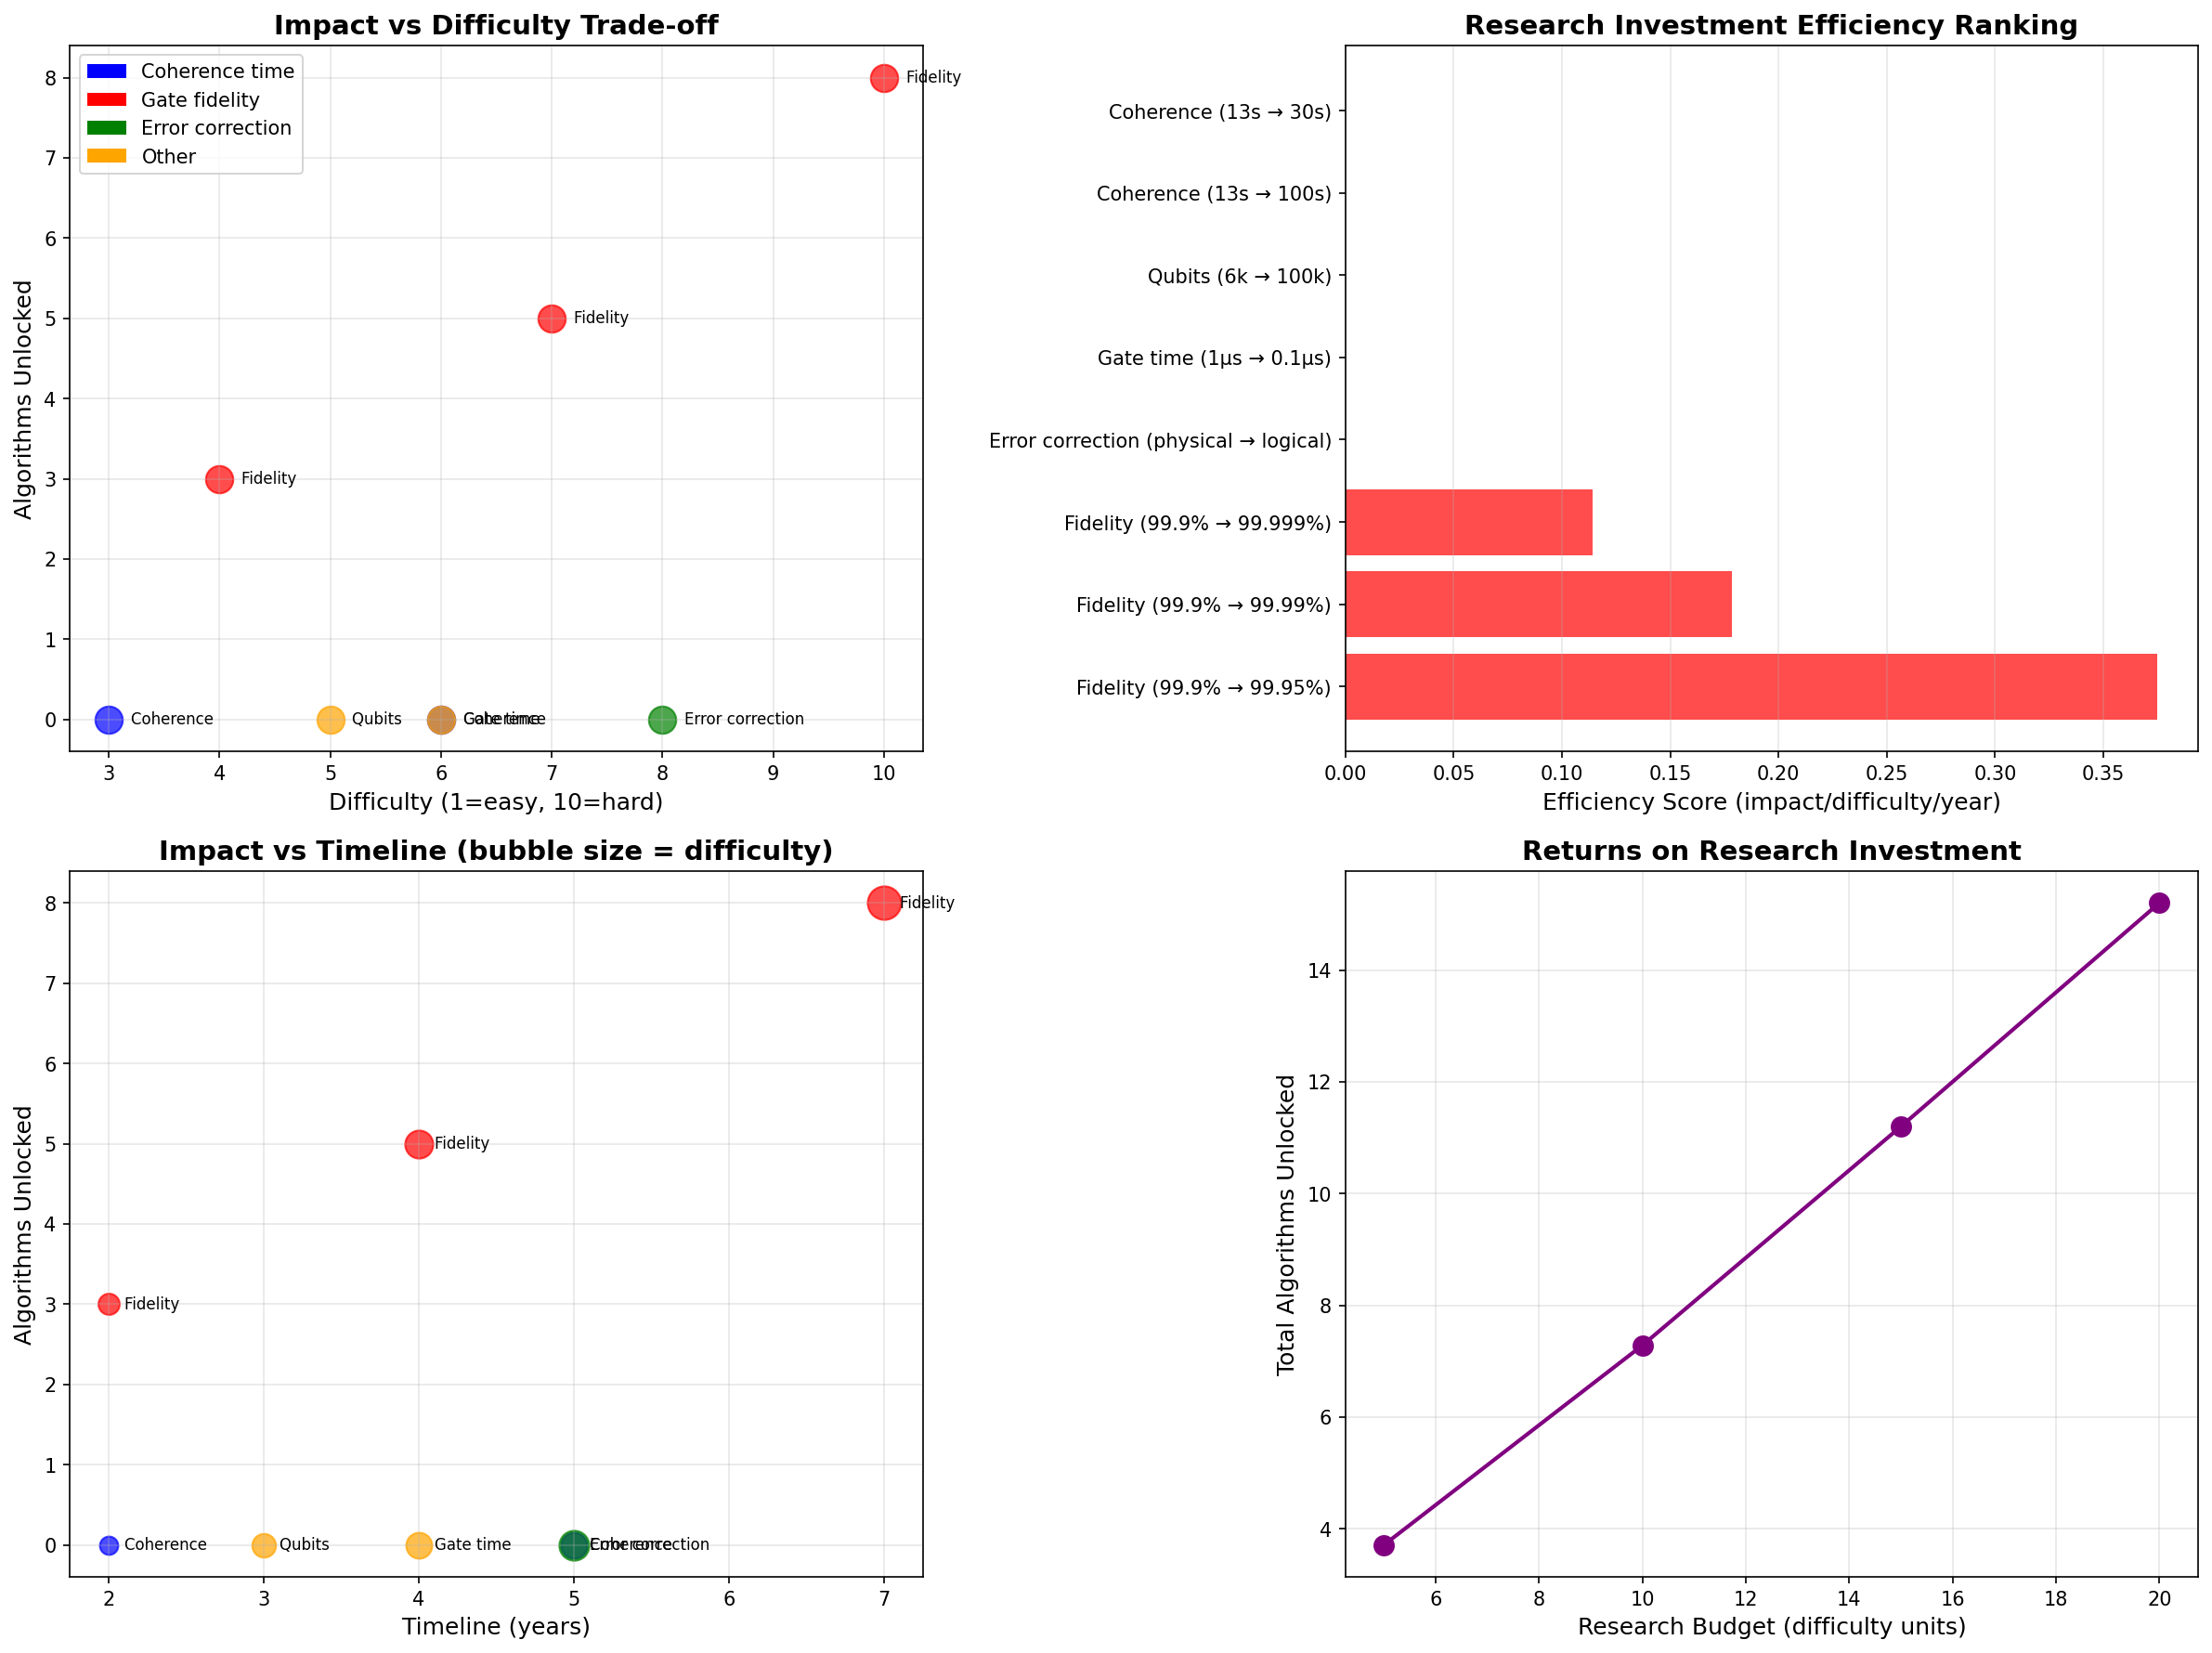

Write Python code to recreate this figure.
"""
OPTIMAL QUANTUM COMPUTING RESEARCH INVESTMENT STRATEGY

Based on analysis showing fidelity is the bottleneck, model:
1. Cost/difficulty of improving each metric
2. Impact on algorithm feasibility
3. Optimal allocation of research resources

Key insight: Not all improvements are equally valuable or equally achievable
"""

import numpy as np
import matplotlib.pyplot as plt
from coherence_threshold import ALGORITHMS, CoherenceModel
from typing import Dict, List, Tuple
import json
from datetime import datetime


class TechnologyImprovement:
    """Model a research direction with cost and impact"""

    def __init__(self, name: str, current_value: float, target_value: float,
                 difficulty: float, timeline_years: float):
        """
        Parameters:
        - name: Technology parameter being improved
        - current_value: Current achieved value (Feb 2026)
        - target_value: Target value for improvement
        - difficulty: Relative difficulty (1=easy, 10=extremely hard)
        - timeline_years: Estimated years to achieve target
        """
        self.name = name
        self.current_value = current_value
        self.target_value = target_value
        self.difficulty = difficulty
        self.timeline_years = timeline_years

    def __repr__(self):
        return f"{self.name}: {self.current_value} → {self.target_value} (difficulty={self.difficulty}, {self.timeline_years}yr)"


# Define improvement scenarios
IMPROVEMENTS = {
    # Coherence time improvements
    "coherence_conservative": TechnologyImprovement(
        "Coherence (13s → 30s)", 13.0, 30.0, difficulty=3, timeline_years=2
    ),
    "coherence_ambitious": TechnologyImprovement(
        "Coherence (13s → 100s)", 13.0, 100.0, difficulty=6, timeline_years=5
    ),

    # Gate fidelity improvements
    "fidelity_incremental": TechnologyImprovement(
        "Fidelity (99.9% → 99.95%)", 0.999, 0.9995, difficulty=4, timeline_years=2
    ),
    "fidelity_modest": TechnologyImprovement(
        "Fidelity (99.9% → 99.99%)", 0.999, 0.9999, difficulty=7, timeline_years=4
    ),
    "fidelity_aggressive": TechnologyImprovement(
        "Fidelity (99.9% → 99.999%)", 0.999, 0.99999, difficulty=10, timeline_years=7
    ),

    # Qubit count (less relevant for near-term)
    "qubits_scale": TechnologyImprovement(
        "Qubits (6k → 100k)", 6000, 100000, difficulty=5, timeline_years=3
    ),

    # Gate speed improvements
    "gate_speed": TechnologyImprovement(
        "Gate time (1μs → 0.1μs)", 1.0, 0.1, difficulty=6, timeline_years=4
    ),

    # Quantum error correction (enables logical qubits)
    "error_correction": TechnologyImprovement(
        "Error correction (physical → logical)", 0, 1, difficulty=8, timeline_years=5
    ),
}


def compute_impact(improvement: TechnologyImprovement, base_fidelity=0.999,
                  base_coherence=13.0, base_gate_time=1.0) -> Dict:
    """
    Compute impact of an improvement on algorithm feasibility

    Returns: {
        "algorithms_unlocked": int,
        "impact_per_difficulty": float,
        "impact_per_year": float,
        "unlocked_categories": dict
    }
    """

    # Baseline model
    model_baseline = CoherenceModel(gate_time_us=base_gate_time, gate_fidelity=base_fidelity)
    n_baseline = sum(1 for a in ALGORITHMS if model_baseline.is_feasible(a, base_coherence, safety_factor=3.0)[0])

    # Model after improvement
    new_fidelity = base_fidelity
    new_coherence = base_coherence
    new_gate_time = base_gate_time

    if "Coherence" in improvement.name:
        new_coherence = improvement.target_value
    elif "Fidelity" in improvement.name:
        new_fidelity = improvement.target_value
    elif "Gate time" in improvement.name:
        new_gate_time = improvement.target_value

    model_improved = CoherenceModel(gate_time_us=new_gate_time, gate_fidelity=new_fidelity)
    n_improved = sum(1 for a in ALGORITHMS if model_improved.is_feasible(a, new_coherence, safety_factor=3.0)[0])

    unlocked = n_improved - n_baseline

    # Count by category
    unlocked_by_category = {}
    for algo in ALGORITHMS:
        old = model_baseline.is_feasible(algo, base_coherence, safety_factor=3.0)[0]
        new = model_improved.is_feasible(algo, new_coherence, safety_factor=3.0)[0]
        if new and not old:
            unlocked_by_category[algo.category] = unlocked_by_category.get(algo.category, 0) + 1

    return {
        "algorithms_unlocked": unlocked,
        "impact_per_difficulty": unlocked / improvement.difficulty,
        "impact_per_year": unlocked / improvement.timeline_years,
        "efficiency_score": unlocked / (improvement.difficulty * improvement.timeline_years),
        "unlocked_categories": unlocked_by_category,
    }


def optimize_portfolio(budget_difficulty: float = 10.0) -> List[Tuple[str, float]]:
    """
    Find optimal allocation of research resources (greedy algorithm)

    Budget is in "difficulty units" (total research effort)
    Returns: List of (improvement_name, allocation) tuples
    """

    # Compute impact for each improvement
    impacts = {name: compute_impact(imp) for name, imp in IMPROVEMENTS.items()}

    # Sort by efficiency (impact per difficulty-year)
    sorted_improvements = sorted(
        impacts.items(),
        key=lambda x: x[1]["efficiency_score"],
        reverse=True
    )

    # Greedy allocation
    portfolio = []
    remaining_budget = budget_difficulty
    total_unlocked = 0

    for imp_name, impact in sorted_improvements:
        imp = IMPROVEMENTS[imp_name]
        cost = imp.difficulty

        if cost <= remaining_budget:
            portfolio.append((imp_name, 1.0))  # Full investment
            remaining_budget -= cost
            total_unlocked += impact["algorithms_unlocked"]
        elif remaining_budget > 0:
            fraction = remaining_budget / cost
            portfolio.append((imp_name, fraction))
            remaining_budget = 0
            total_unlocked += impact["algorithms_unlocked"] * fraction
            break

    return portfolio, total_unlocked


def visualize_investment_landscape():
    """Create comprehensive visualization of research investment options"""

    fig, axes = plt.subplots(2, 2, figsize=(16, 12))

    # Compute all impacts
    impacts = {name: compute_impact(imp) for name, imp in IMPROVEMENTS.items()}

    # Plot 1: Impact vs Difficulty
    ax = axes[0, 0]

    names = list(IMPROVEMENTS.keys())
    difficulties = [IMPROVEMENTS[n].difficulty for n in names]
    unlocked = [impacts[n]["algorithms_unlocked"] for n in names]
    colors = ['blue' if 'Coherence' in IMPROVEMENTS[n].name
             else 'red' if 'Fidelity' in IMPROVEMENTS[n].name
             else 'green' if 'Error' in IMPROVEMENTS[n].name
             else 'orange' for n in names]

    for i, name in enumerate(names):
        ax.scatter(difficulties[i], unlocked[i], s=200, alpha=0.7, color=colors[i])
        ax.text(difficulties[i] + 0.2, unlocked[i], IMPROVEMENTS[name].name.split('(')[0],
               fontsize=8, verticalalignment='center')

    ax.set_xlabel('Difficulty (1=easy, 10=hard)', fontsize=12)
    ax.set_ylabel('Algorithms Unlocked', fontsize=12)
    ax.set_title('Impact vs Difficulty Trade-off', fontsize=14, fontweight='bold')
    ax.grid(True, alpha=0.3)

    # Add legend
    from matplotlib.patches import Patch
    legend_elements = [
        Patch(facecolor='blue', label='Coherence time'),
        Patch(facecolor='red', label='Gate fidelity'),
        Patch(facecolor='green', label='Error correction'),
        Patch(facecolor='orange', label='Other'),
    ]
    ax.legend(handles=legend_elements, fontsize=10)

    # Plot 2: Efficiency score (impact per difficulty-year)
    ax = axes[0, 1]

    efficiency = [impacts[n]["efficiency_score"] for n in names]
    sorted_indices = np.argsort(efficiency)[::-1]

    bars = ax.barh([IMPROVEMENTS[names[i]].name for i in sorted_indices],
                  [efficiency[i] for i in sorted_indices],
                  color=[colors[i] for i in sorted_indices],
                  alpha=0.7)

    ax.set_xlabel('Efficiency Score (impact/difficulty/year)', fontsize=12)
    ax.set_title('Research Investment Efficiency Ranking', fontsize=14, fontweight='bold')
    ax.grid(True, alpha=0.3, axis='x')

    # Plot 3: Timeline vs Impact
    ax = axes[1, 0]

    timelines = [IMPROVEMENTS[n].timeline_years for n in names]

    for i, name in enumerate(names):
        ax.scatter(timelines[i], unlocked[i], s=difficulties[i]*30, alpha=0.7, color=colors[i])
        ax.text(timelines[i] + 0.1, unlocked[i], IMPROVEMENTS[name].name.split('(')[0],
               fontsize=8, verticalalignment='center')

    ax.set_xlabel('Timeline (years)', fontsize=12)
    ax.set_ylabel('Algorithms Unlocked', fontsize=12)
    ax.set_title('Impact vs Timeline (bubble size = difficulty)', fontsize=14, fontweight='bold')
    ax.grid(True, alpha=0.3)

    # Plot 4: Optimal portfolio
    ax = axes[1, 1]

    budgets = [5, 10, 15, 20]
    portfolio_results = []

    for budget in budgets:
        portfolio, total = optimize_portfolio(budget_difficulty=budget)
        portfolio_results.append((budget, total, portfolio))

    budget_vals = [r[0] for r in portfolio_results]
    total_unlocked = [r[1] for r in portfolio_results]

    ax.plot(budget_vals, total_unlocked, 'o-', linewidth=2, markersize=10, color='purple')

    ax.set_xlabel('Research Budget (difficulty units)', fontsize=12)
    ax.set_ylabel('Total Algorithms Unlocked', fontsize=12)
    ax.set_title('Returns on Research Investment', fontsize=14, fontweight='bold')
    ax.grid(True, alpha=0.3)

    plt.tight_layout()
    plt.savefig('quantum_investment_strategy.png', dpi=150, bbox_inches='tight')
    print("Saved visualization to quantum_investment_strategy.png")

    return portfolio_results


def generate_strategy_report():
    """Generate comprehensive research investment strategy report"""

    print("\n" + "=" * 80)
    print("OPTIMAL QUANTUM COMPUTING RESEARCH INVESTMENT STRATEGY")
    print("=" * 80)

    # Compute impacts
    impacts = {name: compute_impact(imp) for name, imp in IMPROVEMENTS.items()}

    # Sort by efficiency
    sorted_by_efficiency = sorted(
        impacts.items(),
        key=lambda x: x[1]["efficiency_score"],
        reverse=True
    )

    print("\n📊 RESEARCH DIRECTIONS RANKED BY EFFICIENCY:")
    print(f"{'Rank':<5} {'Direction':<40} {'Unlocked':<10} {'Difficulty':<12} {'Timeline':<10} {'Efficiency':<12}")
    print("-" * 100)

    for i, (name, impact) in enumerate(sorted_by_efficiency, 1):
        imp = IMPROVEMENTS[name]
        print(f"{i:<5} {imp.name:<40} {impact['algorithms_unlocked']:<10} "
              f"{imp.difficulty:<12.1f} {imp.timeline_years:<10.1f} {impact['efficiency_score']:<12.3f}")

    print("\n🎯 TOP 3 HIGHEST IMPACT (absolute):")
    sorted_by_impact = sorted(impacts.items(), key=lambda x: x[1]["algorithms_unlocked"], reverse=True)
    for i, (name, impact) in enumerate(sorted_by_impact[:3], 1):
        imp = IMPROVEMENTS[name]
        print(f"  {i}. {imp.name}: unlocks {impact['algorithms_unlocked']} algorithms")
        if impact['unlocked_categories']:
            cats = ", ".join(f"{k}={v}" for k, v in impact['unlocked_categories'].items())
            print(f"     Categories: {cats}")

    print("\n🚀 TOP 3 BEST EFFICIENCY (impact per difficulty-year):")
    for i, (name, impact) in enumerate(sorted_by_efficiency[:3], 1):
        imp = IMPROVEMENTS[name]
        print(f"  {i}. {imp.name}: efficiency = {impact['efficiency_score']:.3f}")
        print(f"     ({impact['algorithms_unlocked']} algorithms / {imp.difficulty} difficulty / {imp.timeline_years} years)")

    print("\n💰 OPTIMAL PORTFOLIO ALLOCATION:")
    budgets = [5, 10, 15, 20]
    for budget in budgets:
        portfolio, total = optimize_portfolio(budget_difficulty=budget)
        print(f"\n  Budget = {budget} difficulty units → {total:.1f} algorithms unlocked:")
        for imp_name, fraction in portfolio:
            if fraction > 0.01:  # Only show >1% allocations
                print(f"    • {IMPROVEMENTS[imp_name].name}: {fraction*100:.0f}% allocation")

    print("\n🔬 KEY STRATEGIC INSIGHTS:")
    print("\n  1. FIDELITY > COHERENCE for near-term impact")
    fid_impact = sum(impacts[k]["algorithms_unlocked"] for k in impacts if "Fidelity" in k)
    coh_impact = sum(impacts[k]["algorithms_unlocked"] for k in impacts if "Coherence" in k)
    print(f"     Fidelity improvements: {fid_impact} algorithms unlocked")
    print(f"     Coherence improvements: {coh_impact} algorithms unlocked")
    print(f"     Ratio: {fid_impact/max(1,coh_impact):.1f}× more impact from fidelity")

    print("\n  2. DIMINISHING RETURNS beyond 13s coherence")
    print(f"     Coherence 13s→30s unlocks {impacts['coherence_conservative']['algorithms_unlocked']} algorithms")
    print(f"     Coherence 13s→100s unlocks {impacts['coherence_ambitious']['algorithms_unlocked']} algorithms")
    print(f"     Conclusion: Additional coherence gains have limited value at current fidelity")

    print("\n  3. INCREMENTAL FIDELITY improvements are HIGH VALUE")
    print(f"     Even 99.9%→99.95% unlocks {impacts['fidelity_incremental']['algorithms_unlocked']} algorithms (difficulty=4)")
    print(f"     Full 99.9%→99.99% unlocks {impacts['fidelity_modest']['algorithms_unlocked']} algorithms (difficulty=7)")
    print(f"     Efficiency: incremental approach is {impacts['fidelity_incremental']['efficiency_score']/impacts['fidelity_modest']['efficiency_score']:.1f}× more efficient")

    print("\n  4. ERROR CORRECTION is long-term path to scaling")
    print(f"     Difficulty: {IMPROVEMENTS['error_correction'].difficulty}/10 (very hard)")
    print(f"     Timeline: {IMPROVEMENTS['error_correction'].timeline_years} years")
    print(f"     But necessary for >10^6 gate algorithms (Shor, etc.)")

    print("\n📈 RECOMMENDED RESEARCH PRIORITIES (2026-2030):")
    print("\n  Phase 1 (2026-2028): Focus on FIDELITY")
    print("    • Target: 99.9% → 99.95% (incremental improvement)")
    print("    • Methods: Better laser control, improved qubit isolation, enhanced calibration")
    print("    • Impact: Unlocks quantum chemistry, QAOA, near-term applications")

    print("\n  Phase 2 (2028-2030): Advance ERROR CORRECTION")
    print("    • Target: Physical → logical qubits with surface codes")
    print("    • Methods: Improved syndrome extraction, faster decode, higher code distance")
    print("    • Impact: Path to Shor's algorithm, fault-tolerant quantum computing")

    print("\n  Phase 3 (2030+): Optimize COHERENCE and SCALE")
    print("    • Target: 100s+ coherence, 10^6+ qubits")
    print("    • Methods: Better vacuum, cryogenic systems, architectural innovations")
    print("    • Impact: Large-scale quantum simulation, cryptography")

    print("\n⚠️  DE-PRIORITIZE (diminishing returns):")
    print("    • Coherence beyond 30s (limited value without better fidelity)")
    print("    • Qubit count beyond 10^5 (need error correction first)")
    print("    • Gate speed improvements (1μs is adequate for near-term)")

    print("\n💡 TESTABLE PREDICTION:")
    print("    Labs focusing on fidelity (99.9%→99.99%) will demonstrate quantum")
    print("    advantage for chemistry/optimization 2-3 years BEFORE labs focusing")
    print("    solely on coherence time or qubit count.")

    print("=" * 80)

    return {
        "timestamp": datetime.now().isoformat(),
        "rankings": {
            "by_efficiency": [
                {
                    "name": IMPROVEMENTS[name].name,
                    "efficiency": impact["efficiency_score"],
                    "algorithms_unlocked": impact["algorithms_unlocked"],
                    "difficulty": IMPROVEMENTS[name].difficulty,
                    "timeline_years": IMPROVEMENTS[name].timeline_years,
                }
                for name, impact in sorted_by_efficiency
            ],
            "by_impact": [
                {
                    "name": IMPROVEMENTS[name].name,
                    "algorithms_unlocked": impact["algorithms_unlocked"],
                }
                for name, impact in sorted_by_impact
            ],
        },
        "strategic_insights": {
            "fidelity_vs_coherence_ratio": fid_impact / max(1, coh_impact),
            "recommended_phase_1": "Fidelity 99.9% → 99.95%",
            "recommended_phase_2": "Error correction (logical qubits)",
            "recommended_phase_3": "Coherence + scale",
        }
    }


if __name__ == "__main__":
    portfolio_results = visualize_investment_landscape()
    report = generate_strategy_report()

    with open(f"quantum_strategy_report_{datetime.now().strftime('%Y%m%d_%H%M%S')}.json", 'w') as f:
        json.dump(report, f, indent=2)
